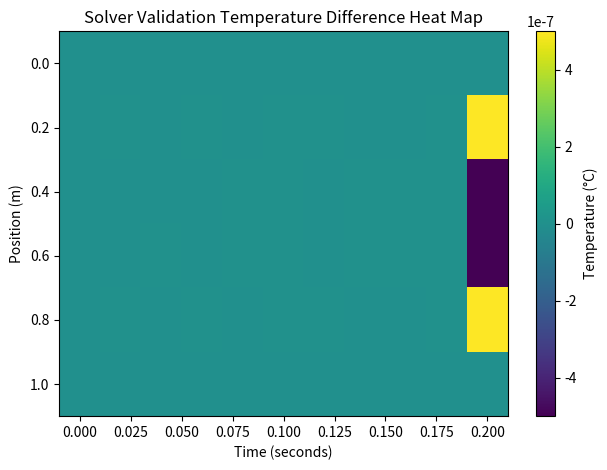

Write the Python code that produced this figure.
#1/usr/bin/env python3
'''
Tools and methods for solving our heat equation/diffusion

To recreate the figures, run the following commands: 
Solver Validation Temperature Difference Heat Map: run diffusion.py
Solver Validation Heat Map: plot_heatmap(1, 0.2, 0.2, 0.02)
'''

import numpy as np
import matplotlib.pyplot as plt

# Solution to problem 10.3 from fink/matthews
sol10p3 = [[0.000000, 0.640000, 0.960000, 0.960000, 0.640000, 0.000000],
           [0.000000, 0.480000, 0.800000, 0.800000, 0.480000, 0.000000],
           [0.000000, 0.400000, 0.640000, 0.640000, 0.400000, 0.000000],
           [0.000000, 0.320000, 0.520000, 0.520000, 0.320000, 0.000000],
           [0.000000, 0.260000, 0.420000, 0.420000, 0.260000, 0.000000],
           [0.000000, 0.210000, 0.340000, 0.340000, 0.210000, 0.000000],
           [0.000000, 0.170000, 0.275000, 0.275000, 0.170000, 0.000000],
           [0.000000, 0.137500, 0.222500, 0.222500, 0.137500, 0.000000],
           [0.000000, 0.111250, 0.180000, 0.180000, 0.111250, 0.000000],
           [0.000000, 0.090000, 0.145625, 0.145625, 0.090000, 0.000000],
           [0.000000, 0.072812, 0.117813, 0.117813, 0.072812, 0.000000]]
sol10p3 = np.array(sol10p3).transpose()


def heatdiff(xmax=1, tmax=.2, dx=.2, dt=.02, c2=1, neumann=False, debug=False):
    '''
    Parameters:
    -----------
    xmax : float, defaults to 1
        Set the domain upper boundary location. In meters.
    tmax : float, defaults to .2s
        Set the domain time limit in seconds.
    dx: int
        The change in ground depth in m.
    dt: int
        The change in time step in seconds by default, measured in days
        when the model is applied to Greenland.
    c2: int, default=1
        diffusivity constant, in m^2/s by default, 
        in m2/day when the model is applied to Greenland. 
    debug: boolean, defaults to False
        Turn on debug output. 
    neumann : bool, defaults to False
        Switch to Neumann boundary conditions if true where dU/dx = 0
        Default behavior is Dirichlet where U=0 at boundaries.

    Returns:
    --------
    xgrid: Numpy array of size M
        Array of ground depths from 0m (at the surface) to xmax.
    tgrid: Numpy array of size N
        Array of times from 0 to tmax.
    U: Numpy array of temperatures in °C.
        Array of temperatures from the surface of the earth to at xmax.
    '''

    # Start by calculating size of array: MxN
    M = int(np.round(xmax / dx + 1))
    N = int(np.round(tmax / dt + 1))

    xgrid, tgrid = np.arange(0, xmax+dx, dx), np.arange(0, tmax+dt, dt)

    #Debugging commands utilized when debug is set to true:
    if debug:
        print(f'Our grid goes from 0 to {xmax}m and 0 to {tmax}s')
        print(f'Our spatial step is {dx} and time step is {dt}')
        print(f'There are {M} points in space and {N} points in time.')
        print('Here is our spatial grid:')
        print(xgrid)
        print('Here is our time grid:')
        print(tgrid)

    # Initialize our data array:
    U = np.zeros([M, N])

    # Set initial conditions:
    U[:, 0] = 4*xgrid - 4*xgrid**2

    # Set boundary conditions:
    U[0, :] = 0
    U[-1, :] = 0

    # Set our "r" constant.
    r = c2 * dt / dx**2

    # Solve! Forward differnce ahoy.
    for j in range(N-1):
        U[1:-1, j+1] = (1-2*r) * U[1:-1, j] + \
            r*(U[2:, j] + U[:-2, j])
        # Set Neumann-type boundary conditions:
        if neumann:
            U[0, j+1] = U[1, j+1]
            U[-1, j+1] = U[-2, j+1]

    # Return grid and result:
    return xgrid, tgrid, U


position_diff, time_diff, temp_diff = heatdiff(1, 0.2, 0.2, 0.02)
#Calculating the diffrence between the Fink/Matthews solution and the temperature solution:
#This is when the default parameters are passed into the heatdiff function.
diff_array = temp_diff-sol10p3
#Creating heat map plot:
plt.clf()
plt.pcolor(time_diff, position_diff, diff_array, shading = 'nearest')
plt.gca().invert_yaxis()  # This will invert the y-axis
plt.title("Solver Validation Temperature Difference Heat Map")
plt.xlabel('Time (seconds)')
plt.ylabel('Position (m)')
plt.tight_layout()
#Plotting the colorbar:
#The temperature values are so small on the plot because the two temperature arrays have little variance:
plt.colorbar(label='Temperature (°C)') #All values are times 10^-7
plt.show()


def plot_heatmap(xmax, tmax, dx, dt):
    '''
    Plotting the heatmap solution plot.
    Parameters:
    ===========
    xmax: int
        The maximum value of the ground depth in meters.
    tmax: int
        The maximum time value in seconds by default, measured in days 
        when the model is applied to Greenland.
    dx: int
        The change in ground depth in m.
    dt: int
        The change in time step in seconds by default, measured in days
        when the model is applied to Greenland.
    '''
    position, time, temp = heatdiff(xmax, tmax, dx, dt)
    #Creating heat map plot
    plt.clf()
    #Only plotting every ten points in order to conserve computer memory:
    plt.pcolor(time, position, temp, shading = 'nearest')
    plt.gca().invert_yaxis()  # This will invert the y-axis
    plt.title("Solver Validation Heat Map")
    plt.xlabel('Time (seconds)')
    plt.ylabel('Position (m)')
    plt.tight_layout()
    plt.colorbar(label='Temperature (°C)')
    plt.show()



